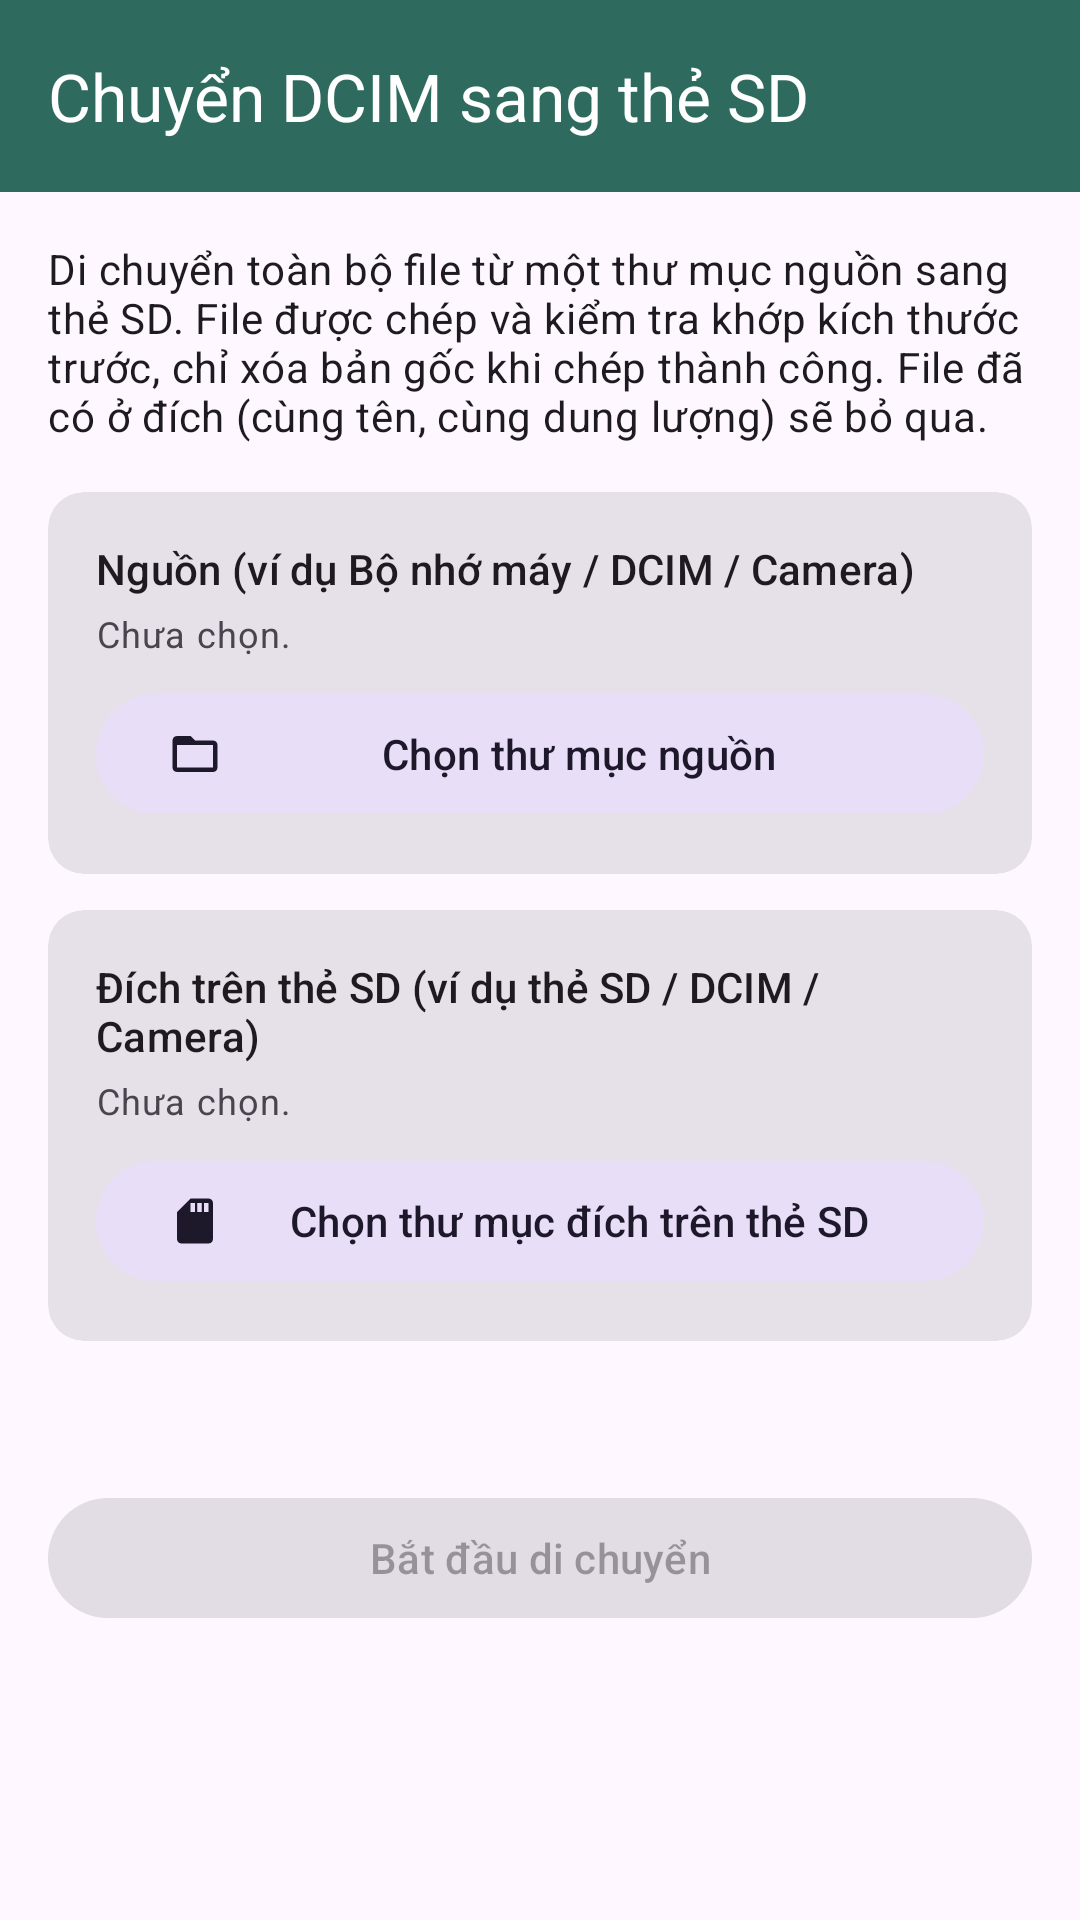

Write the Android layout XML for this screen, with the resource values it uses.
<!-- AndroidManifest.xml: application theme Theme.FolderCleaner -->
<!-- res/layout/activity_move.xml -->
<?xml version="1.0" encoding="utf-8"?>
<LinearLayout xmlns:android="http://schemas.android.com/apk/res/android"
    xmlns:app="http://schemas.android.com/apk/res-auto"
    android:layout_width="match_parent"
    android:layout_height="match_parent"
    android:orientation="vertical">

    <com.google.android.material.appbar.MaterialToolbar
        android:id="@+id/toolbar"
        android:layout_width="match_parent"
        android:layout_height="?attr/actionBarSize"
        android:background="?attr/colorPrimary"
        app:navigationIcon="@drawable/ic_arrow_back"
        app:title="@string/action_move_sd"
        app:titleTextColor="@color/white" />

    <ScrollView
        android:layout_width="match_parent"
        android:layout_height="match_parent"
        android:fillViewport="true">

        <LinearLayout
            android:layout_width="match_parent"
            android:layout_height="wrap_content"
            android:orientation="vertical"
            android:padding="16dp">

            <TextView
                android:layout_width="match_parent"
                android:layout_height="wrap_content"
                android:text="@string/move_explain"
                android:textAppearance="?attr/textAppearanceBodyMedium" />

            
            <com.google.android.material.card.MaterialCardView
                style="?attr/materialCardViewFilledStyle"
                android:layout_width="match_parent"
                android:layout_height="wrap_content"
                android:layout_marginTop="16dp"
                app:cardCornerRadius="12dp">

                <LinearLayout
                    android:layout_width="match_parent"
                    android:layout_height="wrap_content"
                    android:orientation="vertical"
                    android:padding="16dp">

                    <TextView
                        android:layout_width="wrap_content"
                        android:layout_height="wrap_content"
                        android:text="@string/move_source"
                        android:textAppearance="?attr/textAppearanceTitleSmall" />

                    <TextView
                        android:id="@+id/tvSource"
                        android:layout_width="match_parent"
                        android:layout_height="wrap_content"
                        android:layout_marginTop="4dp"
                        android:text="@string/no_folder"
                        android:textAppearance="?attr/textAppearanceBodySmall" />

                    <com.google.android.material.button.MaterialButton
                        android:id="@+id/btnPickSource"
                        style="@style/Widget.Material3.Button.TonalButton"
                        android:layout_width="match_parent"
                        android:layout_height="wrap_content"
                        android:layout_marginTop="8dp"
                        app:icon="@drawable/ic_folder_open"
                        android:text="@string/move_pick_source" />
                </LinearLayout>
            </com.google.android.material.card.MaterialCardView>

            
            <com.google.android.material.card.MaterialCardView
                style="?attr/materialCardViewFilledStyle"
                android:layout_width="match_parent"
                android:layout_height="wrap_content"
                android:layout_marginTop="12dp"
                app:cardCornerRadius="12dp">

                <LinearLayout
                    android:layout_width="match_parent"
                    android:layout_height="wrap_content"
                    android:orientation="vertical"
                    android:padding="16dp">

                    <TextView
                        android:layout_width="wrap_content"
                        android:layout_height="wrap_content"
                        android:text="@string/move_dest"
                        android:textAppearance="?attr/textAppearanceTitleSmall" />

                    <TextView
                        android:id="@+id/tvDest"
                        android:layout_width="match_parent"
                        android:layout_height="wrap_content"
                        android:layout_marginTop="4dp"
                        android:text="@string/no_folder"
                        android:textAppearance="?attr/textAppearanceBodySmall" />

                    <com.google.android.material.button.MaterialButton
                        android:id="@+id/btnPickDest"
                        style="@style/Widget.Material3.Button.TonalButton"
                        android:layout_width="match_parent"
                        android:layout_height="wrap_content"
                        android:layout_marginTop="8dp"
                        app:icon="@drawable/ic_sd_card"
                        android:text="@string/move_pick_dest" />
                </LinearLayout>
            </com.google.android.material.card.MaterialCardView>

            
            <LinearLayout
                android:id="@+id/progressBox"
                android:layout_width="match_parent"
                android:layout_height="wrap_content"
                android:orientation="vertical"
                android:layout_marginTop="16dp"
                android:visibility="gone">

                <TextView
                    android:id="@+id/tvProgressTitle"
                    android:layout_width="match_parent"
                    android:layout_height="wrap_content"
                    android:textAppearance="?attr/textAppearanceBodyMedium" />

                <com.google.android.material.progressindicator.LinearProgressIndicator
                    android:id="@+id/progressBar"
                    android:layout_width="match_parent"
                    android:layout_height="wrap_content"
                    android:layout_marginTop="8dp"
                    app:indicatorColor="?attr/colorPrimary"
                    app:trackCornerRadius="4dp" />

                <TextView
                    android:id="@+id/tvProgressDetail"
                    android:layout_width="match_parent"
                    android:layout_height="wrap_content"
                    android:layout_marginTop="6dp"
                    android:textAppearance="?attr/textAppearanceBodySmall" />
            </LinearLayout>

            <TextView
                android:id="@+id/tvResult"
                android:layout_width="match_parent"
                android:layout_height="wrap_content"
                android:layout_marginTop="16dp"
                android:fontFamily="monospace"
                android:textAppearance="?attr/textAppearanceBodySmall"
                android:textIsSelectable="true" />

            <com.google.android.material.button.MaterialButton
                android:id="@+id/btnStartMove"
                android:layout_width="match_parent"
                android:layout_height="wrap_content"
                android:layout_marginTop="16dp"
                android:enabled="false"
                android:text="@string/move_start" />

            <com.google.android.material.button.MaterialButton
                android:id="@+id/btnCancelMove"
                style="@style/Widget.Material3.Button.TextButton"
                android:layout_width="match_parent"
                android:layout_height="wrap_content"
                android:layout_marginTop="4dp"
                android:visibility="gone"
                android:text="@string/cancel" />

        </LinearLayout>
    </ScrollView>
</LinearLayout>
<!-- resources referenced by this layout -->
<resources>
  <color name="white">#FFFFFFFF</color>
  <!-- drawable ic_folder_open (drawable) -->
  <vector xmlns:android="http://schemas.android.com/apk/res/android"
      android:width="24dp"
      android:height="24dp"
      android:viewportWidth="24"
      android:viewportHeight="24"
      android:tint="@color/white">
      <path
          android:fillColor="@android:color/white"
          android:pathData="M20,6h-8l-2,-2H4c-1.1,0 -1.99,0.9 -1.99,2L2,18c0,1.1 0.9,2 2,2h16c1.1,0 2,-0.9 2,-2V8c0,-1.1 -0.9,-2 -2,-2zM20,18H4V8h16v10z" />
  </vector>
  <!-- drawable ic_sd_card (drawable) -->
  <vector xmlns:android="http://schemas.android.com/apk/res/android"
      android:width="24dp"
      android:height="24dp"
      android:viewportWidth="24"
      android:viewportHeight="24"
      android:tint="@color/white">
      <path
          android:fillColor="@android:color/white"
          android:pathData="M18,2h-8L4.02,8 4,20c0,1.1 0.9,2 2,2h12c1.1,0 2,-0.9 2,-2V4c0,-1.1 -0.9,-2 -2,-2zM12,8h-2V4h2v4zM15,8h-2V4h2v4zM18,8h-2V4h2v4z" />
  </vector>
  <string name="action_move_sd">Chuyển DCIM sang thẻ SD</string>
  <string name="cancel">Hủy</string>
  <string name="move_dest">Đích trên thẻ SD (ví dụ thẻ SD / DCIM / Camera)</string>
  <string name="move_explain">Di chuyển toàn bộ file từ một thư mục nguồn sang thẻ SD. File được chép và kiểm tra khớp kích thước trước, chỉ xóa bản gốc khi chép thành công. File đã có ở đích (cùng tên, cùng dung lượng) sẽ bỏ qua.</string>
  <string name="move_pick_dest">Chọn thư mục đích trên thẻ SD</string>
  <string name="move_pick_source">Chọn thư mục nguồn</string>
  <string name="move_source">Nguồn (ví dụ Bộ nhớ máy / DCIM / Camera)</string>
  <string name="move_start">Bắt đầu di chuyển</string>
  <string name="no_folder">Chưa chọn.</string>
  <style name="Theme.FolderCleaner" parent="Theme.Material3.Light.NoActionBar">
          <item name="colorPrimary">@color/md_primary</item>
          <item name="colorOnPrimary">@color/white</item>
          <item name="android:statusBarColor">@color/md_primary</item>
          <item name="android:windowLightStatusBar">false</item>
      </style>
  <color name="md_primary">#2E6B5E</color>
</resources>
